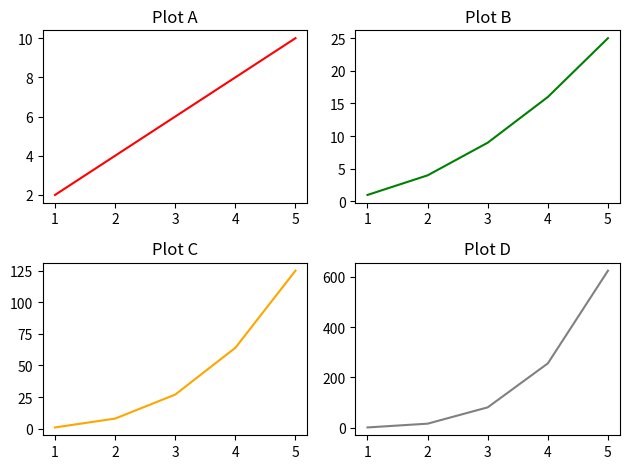

Here is the Python script that generated this plot:
import numpy as np

import matplotlib.pyplot as plt

figure, axes = plt.subplots(2, 2)

x = np.array([1, 2, 3, 4, 5])

axes[0, 0].plot(x, x*2, color="red")
axes[0, 0].set_title("Plot A")

axes[0, 1].plot(x, x**2, color="green")
axes[0, 1].set_title("Plot B")

axes[1, 0].plot(x, x**3, color="orange")
axes[1, 0].set_title("Plot C")

axes[1, 1].plot(x, x**4, color="grey")
axes[1, 1].set_title("Plot D")

plt.tight_layout()
plt.show()
